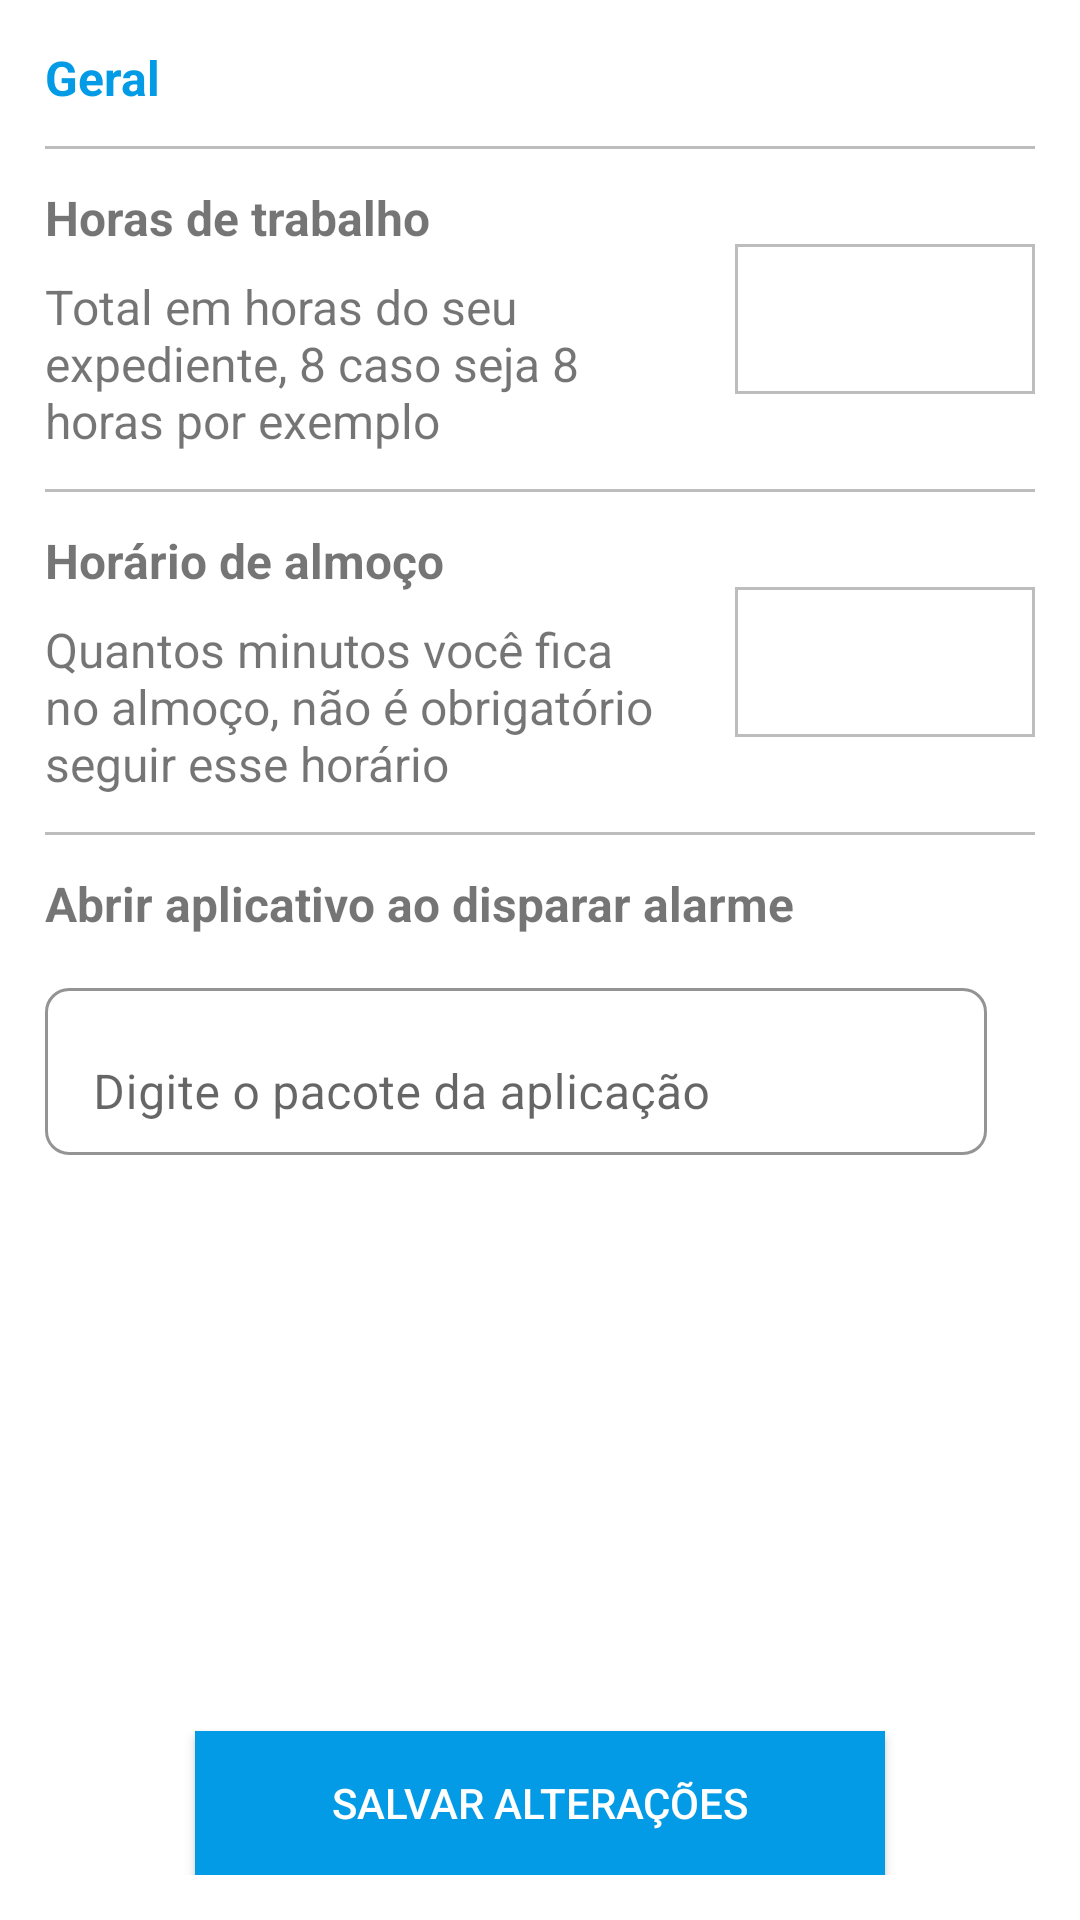

Android layout source for this screen:
<!-- AndroidManifest.xml: application theme Theme.LembretePonto -->
<!-- res/layout/activity_settings.xml -->
<?xml version="1.0" encoding="utf-8"?>
<layout xmlns:android="http://schemas.android.com/apk/res/android"
    xmlns:app="http://schemas.android.com/apk/res-auto"
    xmlns:tools="http://schemas.android.com/tools">

    <androidx.constraintlayout.widget.ConstraintLayout
        android:layout_width="match_parent"
        android:layout_height="match_parent"
        android:padding="15dp"
        tools:context=".view.activity.SettingsActivity">

        <TextView
            android:id="@+id/label_general"
            android:layout_width="wrap_content"
            android:layout_height="wrap_content"
            android:text="@string/general"
            android:textColor="@color/color_primary"
            android:textSize="16sp"
            android:textStyle="bold"
            app:layout_constraintStart_toStartOf="parent"
            app:layout_constraintTop_toTopOf="parent" />

        <View
            android:id="@+id/line_top"
            android:layout_width="match_parent"
            android:layout_height="1dp"
            android:layout_marginTop="12dp"
            android:background="@color/gray_400"
            app:layout_constraintTop_toBottomOf="@+id/label_general" />

        <TextView
            android:id="@+id/label_hour_total"
            android:layout_width="wrap_content"
            android:layout_height="wrap_content"
            android:layout_marginTop="12dp"
            android:text="@string/hour_total"
            android:textSize="16sp"
            android:textStyle="bold"
            app:layout_constraintStart_toStartOf="parent"
            app:layout_constraintTop_toBottomOf="@+id/line_top" />

        <TextView
            android:id="@+id/description_hour_total"
            android:layout_width="0dp"
            android:layout_height="wrap_content"
            android:layout_marginTop="8dp"
            android:layout_marginEnd="16dp"
            android:text="@string/description_hour_total"
            android:textSize="16sp"
            app:layout_constraintEnd_toStartOf="@+id/edt_hour_total"
            app:layout_constraintStart_toStartOf="parent"
            app:layout_constraintTop_toBottomOf="@+id/label_hour_total" />

        <androidx.appcompat.widget.AppCompatEditText
            android:id="@+id/edt_hour_total"
            android:layout_width="100dp"
            android:layout_height="50dp"
            android:background="@drawable/shape_line"
            android:gravity="center"
            android:inputType="number"
            android:maxLength="2"
            android:textSize="18sp"
            app:layout_constraintBottom_toBottomOf="@+id/description_hour_total"
            app:layout_constraintEnd_toEndOf="parent"
            app:layout_constraintTop_toTopOf="@+id/label_hour_total"
            tools:text="6" />


        <View
            android:id="@+id/line_top_total_hours"
            android:layout_width="match_parent"
            android:layout_height="1dp"
            android:layout_marginTop="12dp"
            android:background="@color/gray_400"
            app:layout_constraintTop_toBottomOf="@+id/description_hour_total" />

        <TextView
            android:id="@+id/label_hour_almoco"
            android:layout_width="wrap_content"
            android:layout_height="wrap_content"
            android:layout_marginTop="12dp"
            android:text="@string/hour_almoco"
            android:textSize="16sp"
            android:textStyle="bold"
            app:layout_constraintStart_toStartOf="parent"
            app:layout_constraintTop_toBottomOf="@+id/line_top_total_hours" />

        <TextView
            android:id="@+id/description_hour_almoco"
            android:layout_width="0dp"
            android:layout_height="wrap_content"
            android:layout_marginTop="8dp"
            android:layout_marginEnd="16dp"
            android:text="@string/description_hour_almoco"
            android:textSize="16sp"
            app:layout_constraintEnd_toStartOf="@+id/edt_hour_almoco"
            app:layout_constraintStart_toStartOf="parent"
            app:layout_constraintTop_toBottomOf="@+id/label_hour_almoco" />

        <androidx.appcompat.widget.AppCompatEditText
            android:id="@+id/edt_hour_almoco"
            android:layout_width="100dp"
            android:layout_height="50dp"
            android:background="@drawable/shape_line"
            android:gravity="center"
            android:maxLength="3"
            android:textSize="18sp"
            app:layout_constraintBottom_toBottomOf="@+id/description_hour_almoco"
            app:layout_constraintEnd_toEndOf="parent"
            app:layout_constraintTop_toTopOf="@+id/label_hour_almoco"
            tools:text="120" />

        <View
            android:id="@+id/line_bottom_hour"
            android:layout_width="match_parent"
            android:layout_height="1dp"
            android:layout_marginTop="12dp"
            android:background="@color/gray_400"
            app:layout_constraintTop_toBottomOf="@+id/description_hour_almoco" />

        <TextView
            android:id="@+id/label_url"
            android:layout_width="wrap_content"
            android:layout_height="wrap_content"
            android:layout_marginTop="12dp"
            android:text="@string/open_url"
            android:textSize="16sp"
            android:textStyle="bold"
            app:layout_constraintStart_toStartOf="parent"
            app:layout_constraintTop_toBottomOf="@+id/line_bottom_hour" />

        <com.google.android.material.textfield.TextInputLayout
            android:id="@+id/input_package"
            android:layout_width="match_parent"
            android:layout_height="wrap_content"
            android:layout_marginTop="12dp"
            android:hint="@string/fake_packoge"
            app:boxBackgroundColor="@color/white"
            app:boxBackgroundMode="outline"
            app:boxCornerRadiusBottomEnd="8dp"
            app:boxCornerRadiusBottomStart="8dp"
            app:boxCornerRadiusTopEnd="8dp"
            app:boxCornerRadiusTopStart="8dp"
            app:boxStrokeColor="@color/gray_400"
            app:boxStrokeWidth="1dp"
            app:endIconDrawable="@drawable/ic_close"
            app:endIconMode="clear_text"
            app:layout_constraintStart_toStartOf="parent"
            app:layout_constraintTop_toBottomOf="@+id/label_url">

            <androidx.appcompat.widget.AppCompatEditText
                android:id="@+id/edt_package"
                android:layout_width="match_parent"
                android:layout_height="wrap_content"
                android:layout_marginTop="8dp"
                android:layout_marginEnd="16dp"
                android:inputType="text"
                android:textSize="16sp" />
        </com.google.android.material.textfield.TextInputLayout>

        <androidx.appcompat.widget.AppCompatButton
            android:id="@+id/btnTutorial"
            style="@style/Widget.AppCompat.Button.Borderless"
            android:layout_width="wrap_content"
            android:layout_height="wrap_content"
            android:visibility="gone"
            android:text="@string/onde_encontro_o_pacote"
            android:textAllCaps="false"
            android:textColor="@color/color_primary"
            app:layout_constraintEnd_toEndOf="@+id/input_package"
            app:layout_constraintStart_toStartOf="@+id/input_package"
            app:layout_constraintTop_toBottomOf="@+id/input_package" />

        <androidx.appcompat.widget.AppCompatButton
            android:id="@+id/btn_save"
            style="@style/ButtomClickable"
            android:layout_width="match_parent"
            android:layout_height="wrap_content"
            android:layout_marginHorizontal="50dp"
            android:background="@color/color_primary"
            android:text="@string/save"
            android:textColor="@color/white"
            app:layout_constraintBottom_toBottomOf="parent" />
    </androidx.constraintlayout.widget.ConstraintLayout>
</layout>
<!-- resources referenced by this layout -->
<resources>
  <color name="color_primary">#FF039BE5</color>
  <color name="gray_400">#FFBDBDBD</color>
  <color name="white">#FFFFFFFF</color>
  <!-- drawable shape_line (drawable) -->
  <?xml version="1.0" encoding="utf-8"?>
  <shape xmlns:android="http://schemas.android.com/apk/res/android">
  
      <stroke
          android:width="1dp"
          android:color="@color/gray_400" />
  </shape>
  <string name="description_hour_almoco">Quantos minutos você fica no almoço, não é obrigatório seguir esse horário</string>
  <string name="description_hour_total">Total em horas do seu expediente, 8 caso seja 8 horas por exemplo</string>
  <string name="fake_packoge">Digite o pacote da aplicação</string>
  <string name="general">Geral</string>
  <string name="hour_almoco">Horário de almoço</string>
  <string name="hour_total">Horas de trabalho</string>
  <string name="onde_encontro_o_pacote">Onde encontro o pacote?</string>
  <string name="open_url">Abrir aplicativo ao disparar alarme</string>
  <string name="save">Salvar alterações</string>
  <style name="ButtomClickable" parent="Widget.AppCompat.Button">
          <item name="android:foreground">?android:attr/selectableItemBackground</item>
          <item name="android:clickable">true</item>
          <item name="android:focusable">true</item>
          <item name="android:background">@null</item>
      </style>
  <style name="Theme.LembretePonto" parent="Theme.MaterialComponents.Light.NoActionBar">
          
          <item name="colorPrimary">@color/purple_500</item>
          <item name="colorPrimaryVariant">@color/purple_700</item>
          <item name="colorOnPrimary">@color/white</item>
          
          <item name="colorSecondary">@color/teal_200</item>
          <item name="colorSecondaryVariant">@color/teal_700</item>
          <item name="colorOnSecondary">@color/black</item>
          
          <item name="android:statusBarColor" tools:targetApi="l">?attr/colorPrimaryVariant</item>
          
      </style>
  <color name="purple_500">#FF039BE5</color>
  <color name="purple_700">#FF039BE5</color>
  <color name="teal_200">#FF039BE5</color>
  <color name="teal_700">#FF018786</color>
  <color name="black">#FF000000</color>
</resources>
